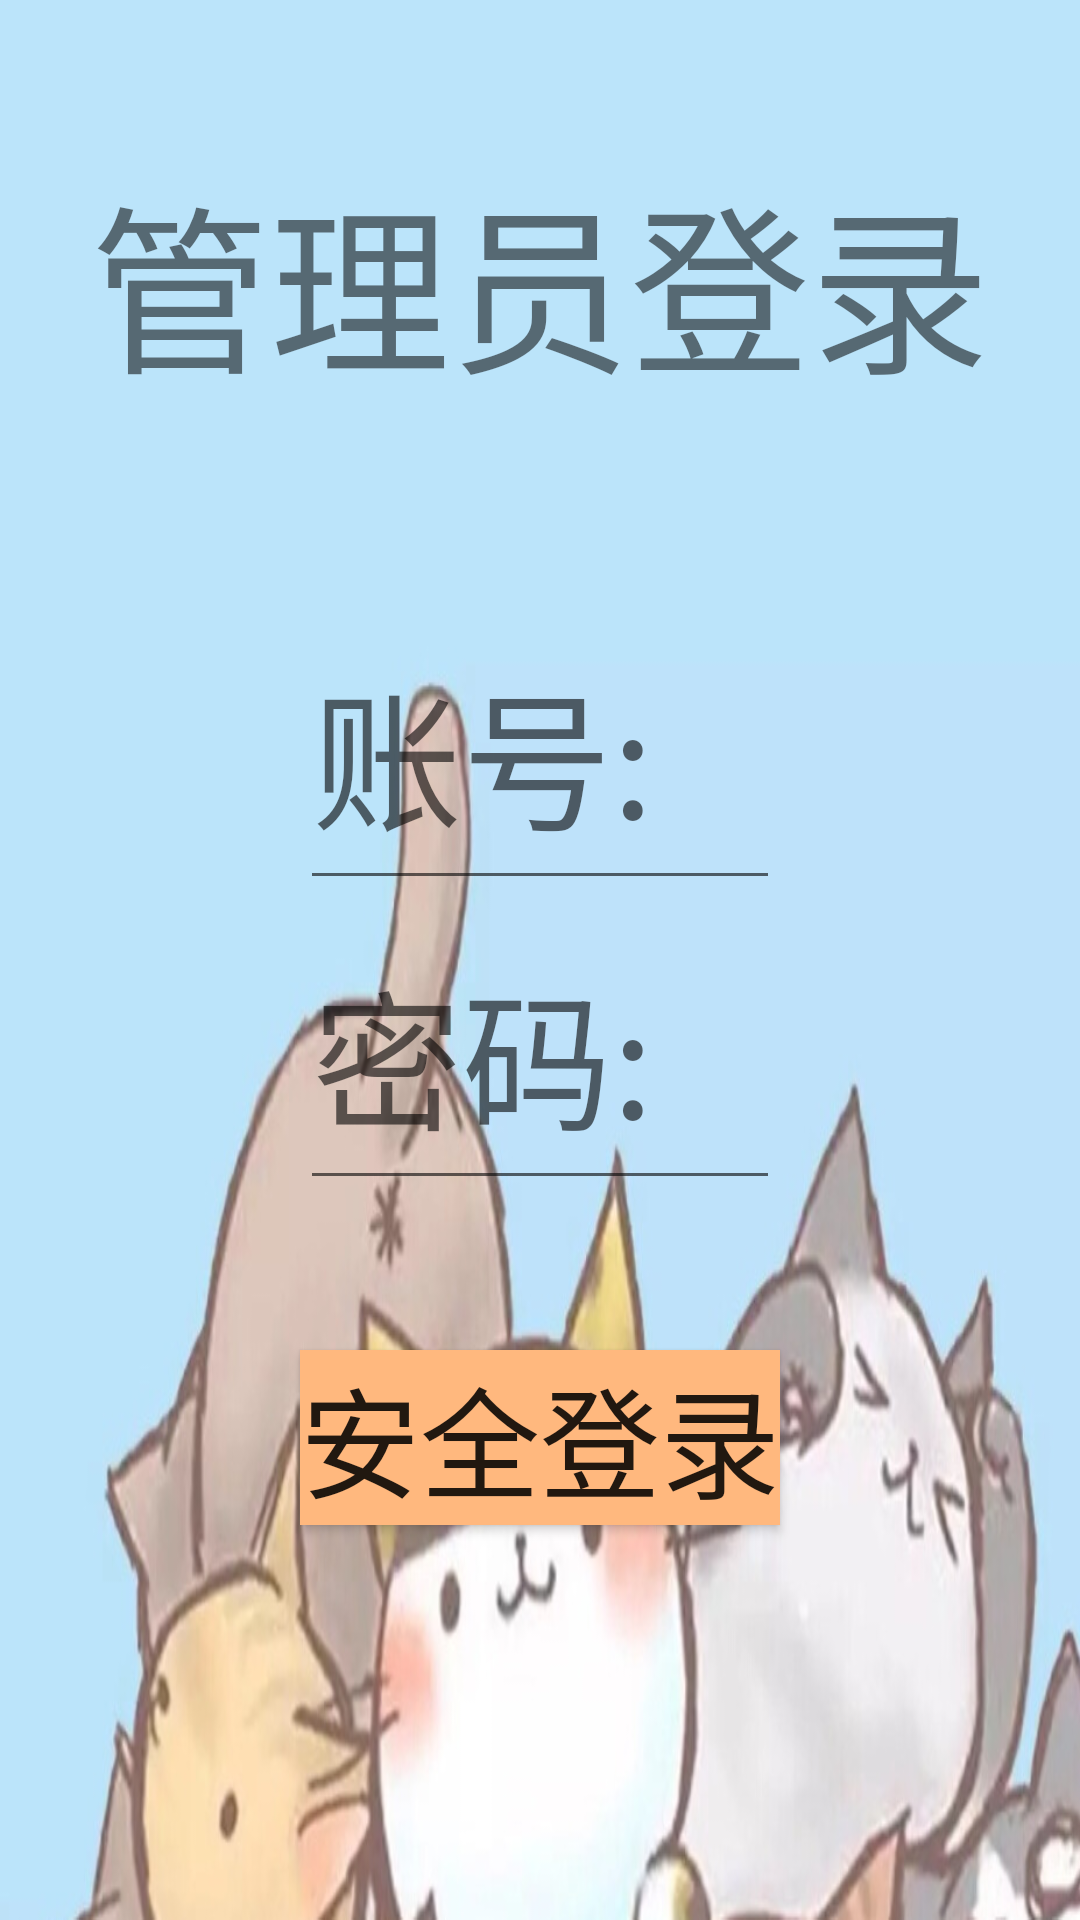

Here is an Android app screen rendered from its layout file. Give the layout XML and the strings, colors and styles it references.
<!-- AndroidManifest.xml: application theme Theme.Uidesign -->
<!-- res/layout/activity_login.xml -->
<?xml version="1.0" encoding="utf-8"?>
<RelativeLayout xmlns:android="http://schemas.android.com/apk/res/android"
    xmlns:app="http://schemas.android.com/apk/res-auto"
    xmlns:tools="http://schemas.android.com/tools"
    android:layout_width="match_parent"
    android:layout_height="match_parent"
    android:background="@drawable/bg"
    tools:context=".LOGIN">

    <TextView
        android:layout_width="match_parent"
        android:layout_height="wrap_content"
        android:layout_marginTop="50dp"
        android:gravity="center"
        android:text="管理员登录"
        android:textSize="60dp" />

    <EditText
        android:id="@+id/username"
        android:layout_width="match_parent"
        android:layout_height="100dp"
        android:layout_marginLeft="100dp"
        android:layout_marginTop="200dp"
        android:layout_marginRight="100dp"

        android:hint="账号:"
        android:textSize="50dp" />

    <EditText
        android:id="@+id/password"
        android:layout_width="match_parent"
        android:layout_height="100dp"
        android:layout_marginLeft="100dp"
        android:layout_marginTop="300dp"
        android:layout_marginRight="100dp"
        android:drawablePadding="5dp"
        android:hint="密码:"
        android:inputType="textPassword"

        android:textSize="50dp" />

    <Button
        android:id="@+id/login"
        android:layout_width="wrap_content"
        android:layout_height="wrap_content"
        android:layout_below="@+id/password"
        android:layout_centerInParent="true"
        android:layout_marginTop="50dp"
        android:background="#ffb87e"
        android:text="安全登录"
        android:textSize="40dp" />

</RelativeLayout>
<!-- resources referenced by this layout -->
<resources>
  <!-- drawable bg: png bitmap (drawable, 263254 bytes) -->
  <style name="Theme.Uidesign" parent="Theme.MaterialComponents.DayNight.NoActionBar.Bridge">
          
          <item name="colorPrimary">@color/purple_500</item>
          <item name="colorPrimaryVariant">@color/purple_700</item>
          <item name="colorOnPrimary">@color/white</item>
          
          <item name="colorSecondary">@color/teal_200</item>
          <item name="colorSecondaryVariant">@color/teal_700</item>
          <item name="colorOnSecondary">@color/black</item>
          
          <item name="android:statusBarColor" tools:targetApi="l">?attr/colorPrimaryVariant</item>
          
      </style>
  <!-- not gathered from this repository: default colours our renderer supplied (Android Studio template values) -->
  <color name="purple_500">#FF6200EE</color>
  <color name="purple_700">#FF3700B3</color>
  <color name="teal_200">#FF03DAC5</color>
  <color name="teal_700">#FF018786</color>
  <color name="black">#FF000000</color>
  <color name="white">#FFFFFFFF</color>
</resources>
